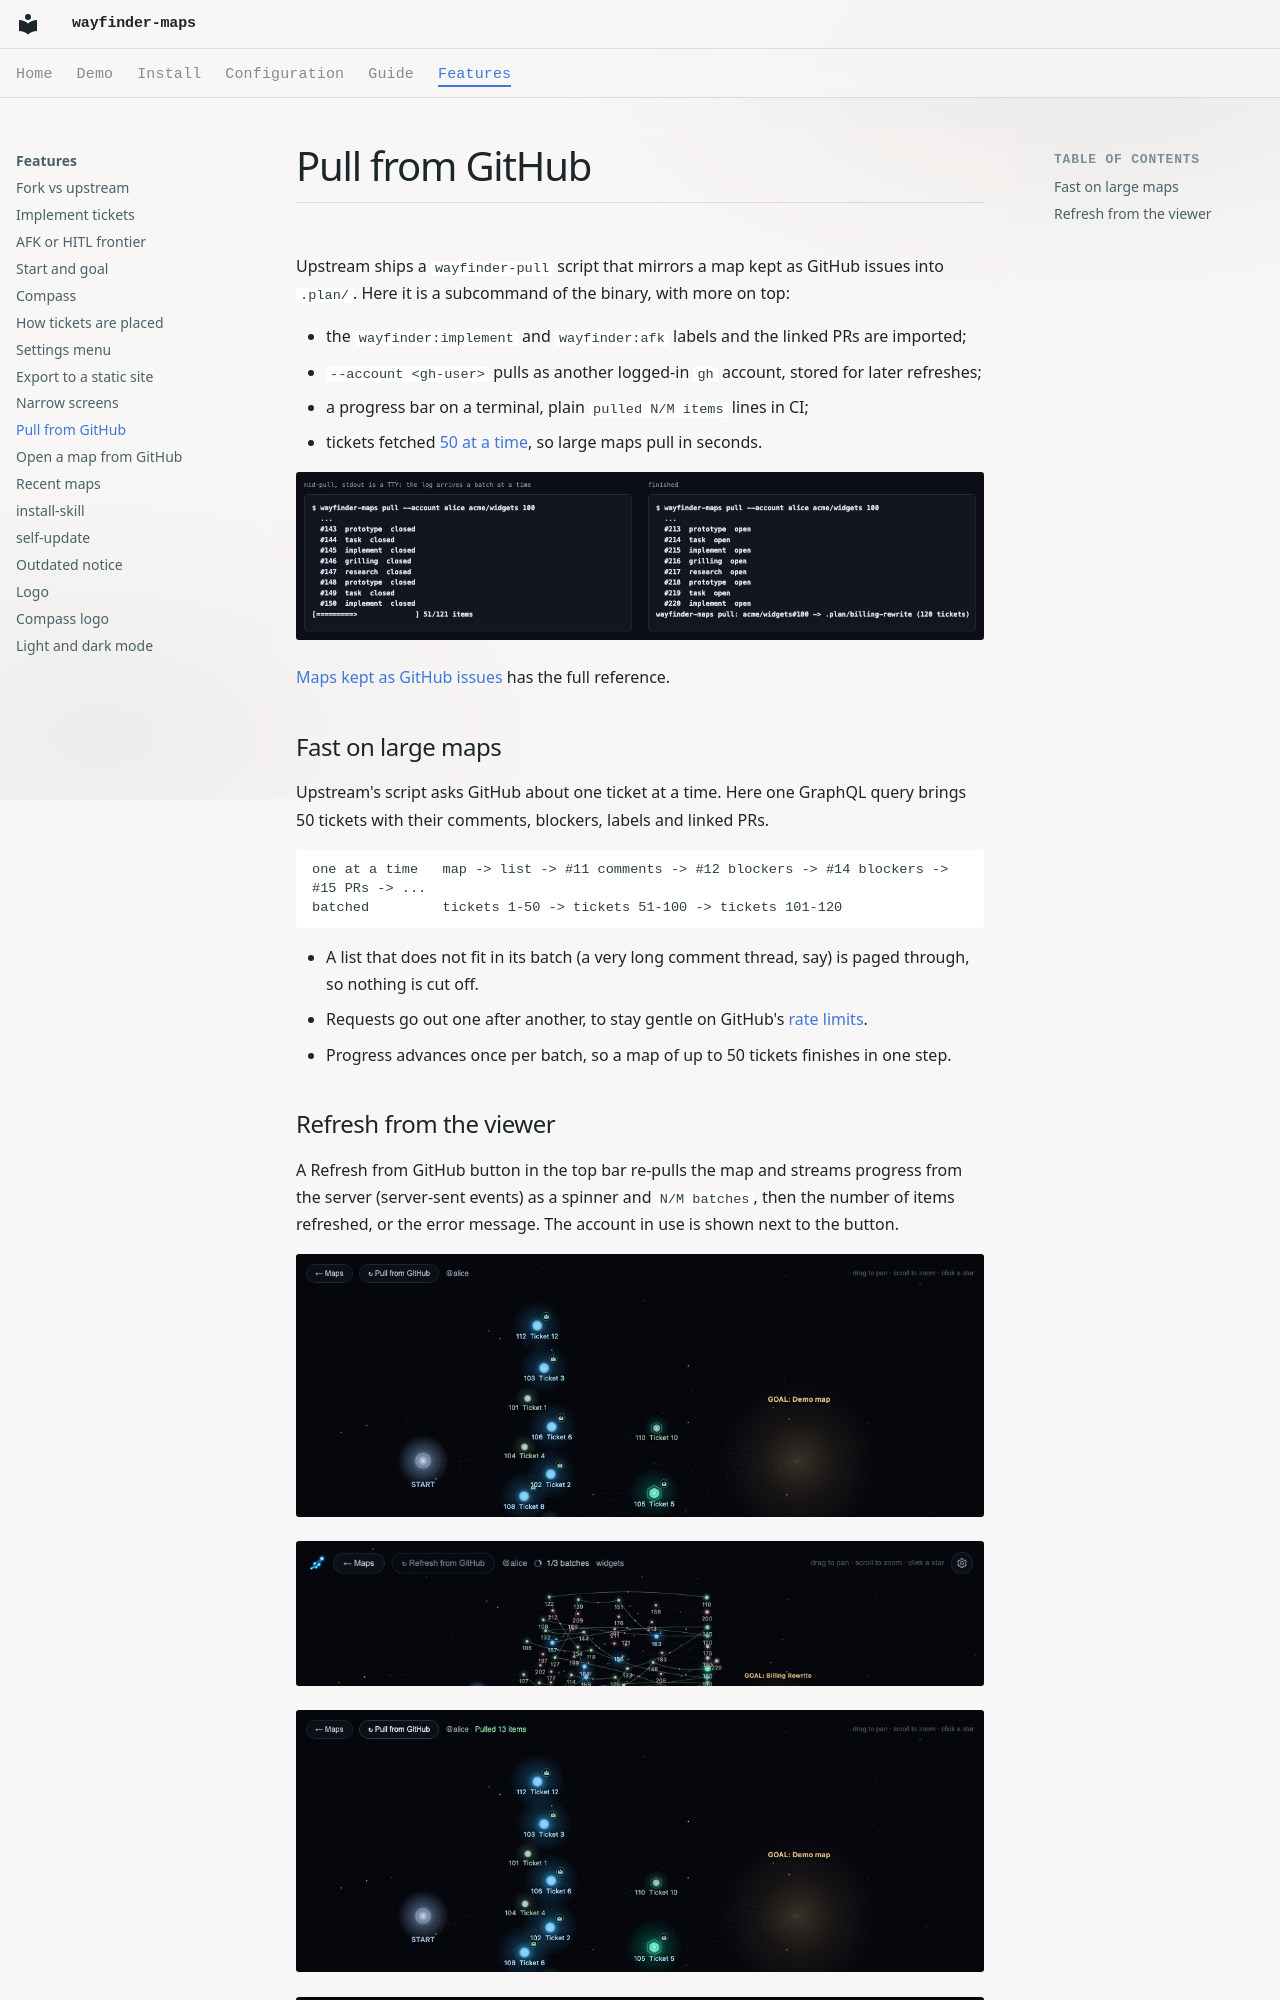

repository: RamsesKools/wayfinder-maps · page: features/pull/index.html · generator: mkdocs

# Pull from GitHub

Upstream ships a `wayfinder-pull` script that mirrors a map kept as GitHub issues into `.plan/`.
Here it is a subcommand of the binary, with more on top:

- the `wayfinder:implement` and `wayfinder:afk` labels and the linked PRs are imported;
- `--account <gh-user>` pulls as another logged-in `gh` account, stored for later refreshes;
- a progress bar on a terminal, plain `pulled N/M items` lines in CI;
- tickets fetched [50 at a time](#fast-on-large-maps), so large maps pull in seconds.

![The progress bar on a terminal](../images/pull-cli-tty.png)

[Maps kept as GitHub issues](../guide/github-issues.md) has the full reference.

## Fast on large maps

Upstream's script asks GitHub about one ticket at a time.
Here one GraphQL query brings 50 tickets with their comments, blockers, labels and linked PRs.

```
one at a time   map -> list -> #11 comments -> #12 blockers -> #14 blockers -> #15 PRs -> ...
batched         tickets 1-50 -> tickets 51-100 -> tickets 101-120
```

- A list that does not fit in its batch (a very long comment thread, say) is paged through, so nothing is cut off.
- Requests go out one after another, to stay gentle on GitHub's [rate limits](https://docs.github.com/en/graphql/overview/rate-limits-and-query-limits-for-the-graphql-api).
- Progress advances once per batch, so a map of up to 50 tickets finishes in one step.
